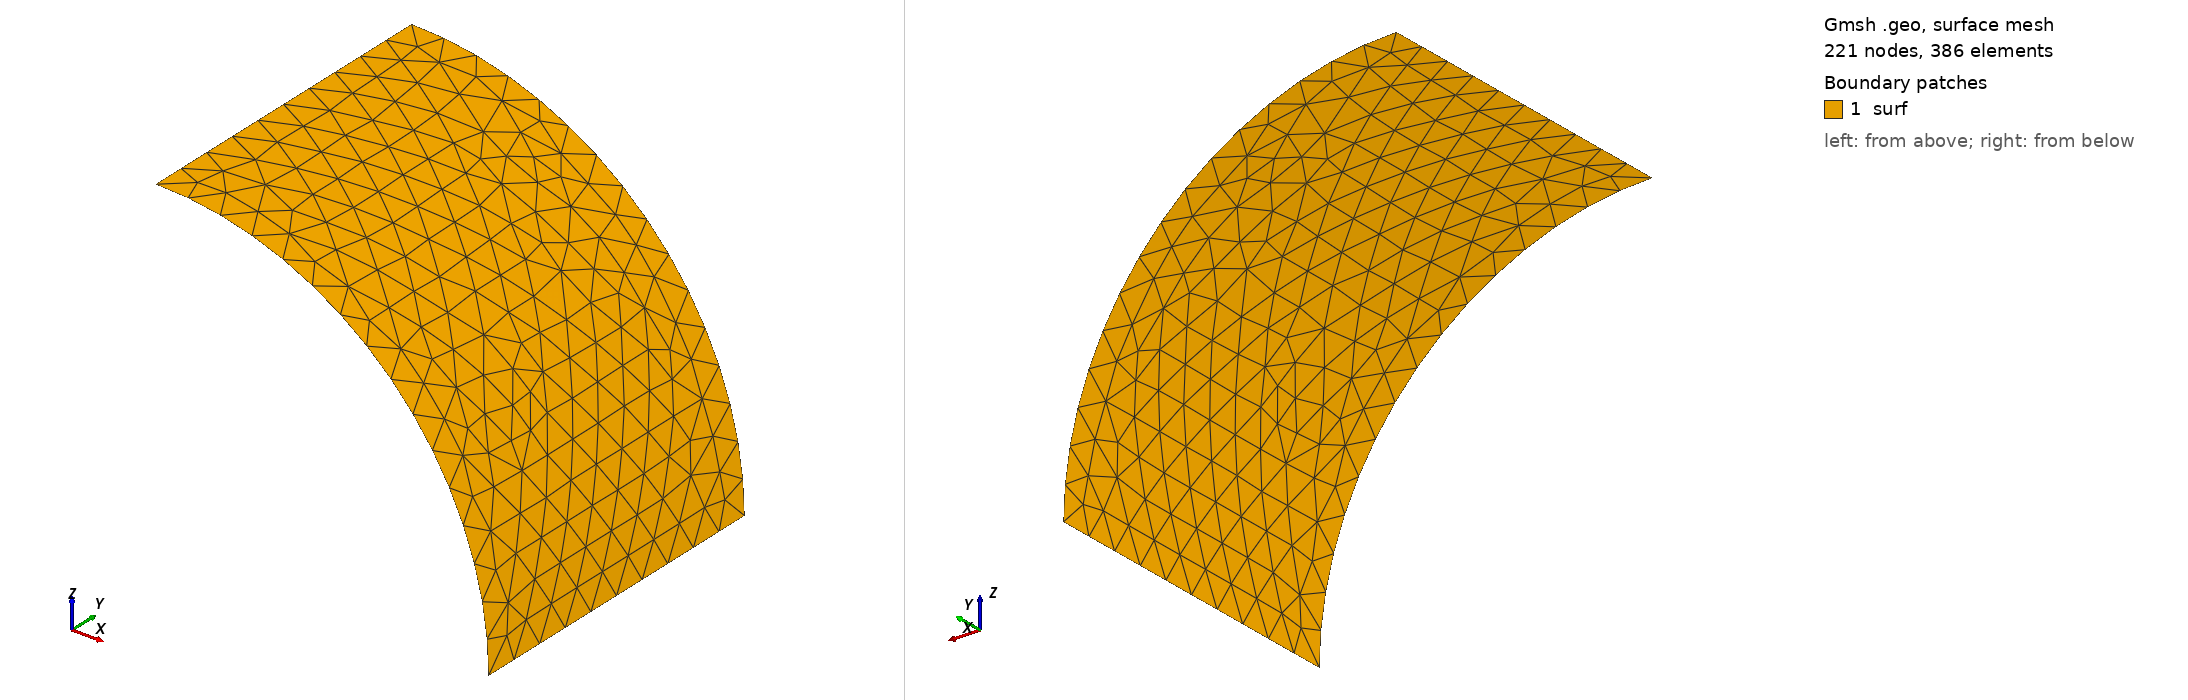

Gmsh geometry script, surface-meshed: 221 nodes, 386 surface elements. Boundary patches (legend numbers): 1 surf. Left view from above one corner, right view from below the opposite corner. Legend entries are the model's physical surfaces. The drawing asked Gmsh for element sizes between 1% and 20% of the model's largest extent; the script's own settings can give other sizes.

=== int-cylinder-y.geo (drawn) ===
//+
SetFactory("OpenCASCADE");
//+
Point(1) = {10, 0, 0, 1.0};
//+
Point(2) = {0, 0, 10, 1.0};
//+
Point(3) = {0, 0, 0, 1.0};
//+
Circle(1) = {1, 3, 2};
//+
Extrude {0, 10, 0} {
  Curve{1}; 
}

Mesh 2;
//+
Physical Surface("surf", 5) = {1};
